Run: headless pygame with SDL's dummy video driver; simulated clock (each Clock.tick advances the game by its frame time, no real sleeping); random seed 0; keys injected as events and as key.get_pressed() state; no mouse input.
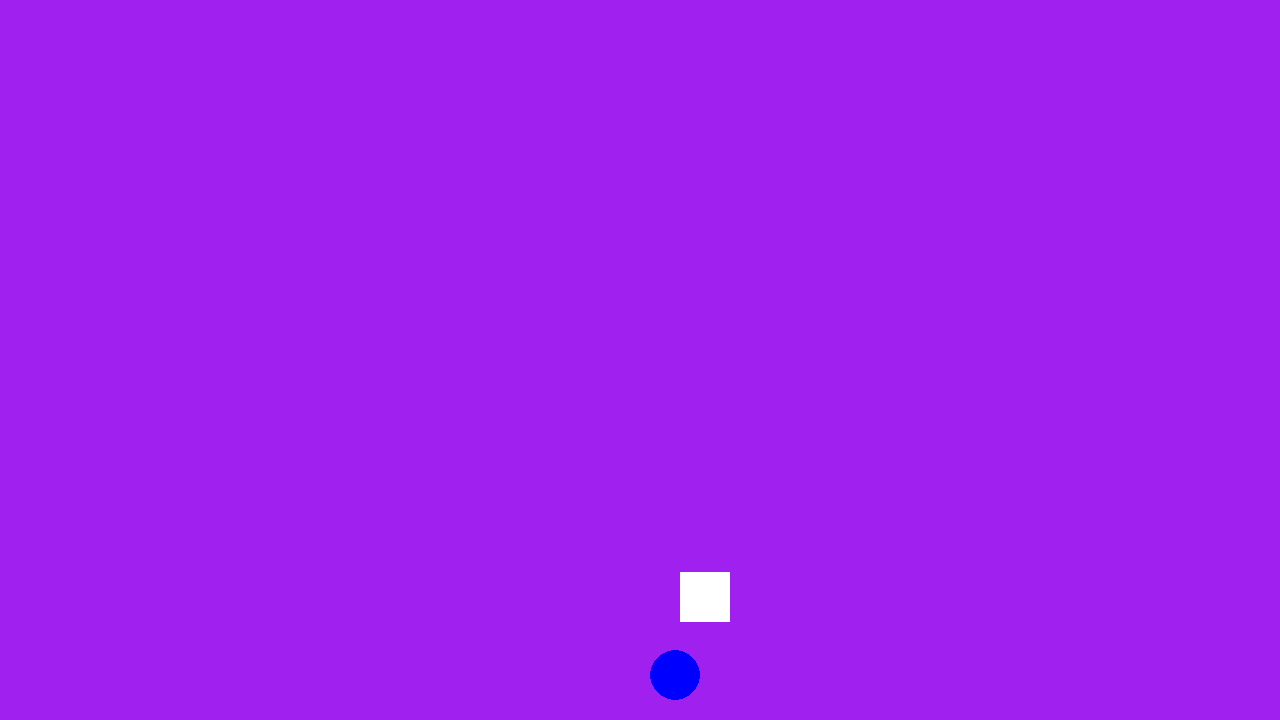
Frame 1 of 4 · flips 1–60 · no input
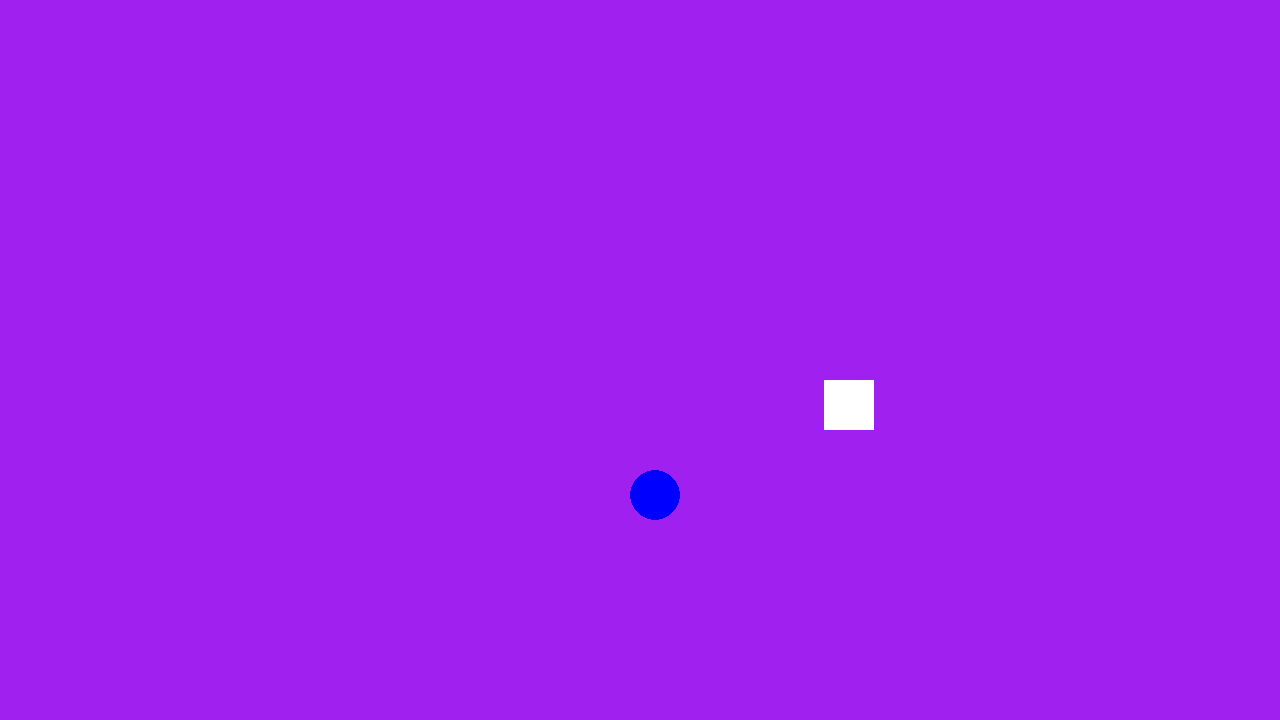
Frame 2 of 4 · flips 61–180 · tapped SPACE, RETURN · held RIGHT (→), D
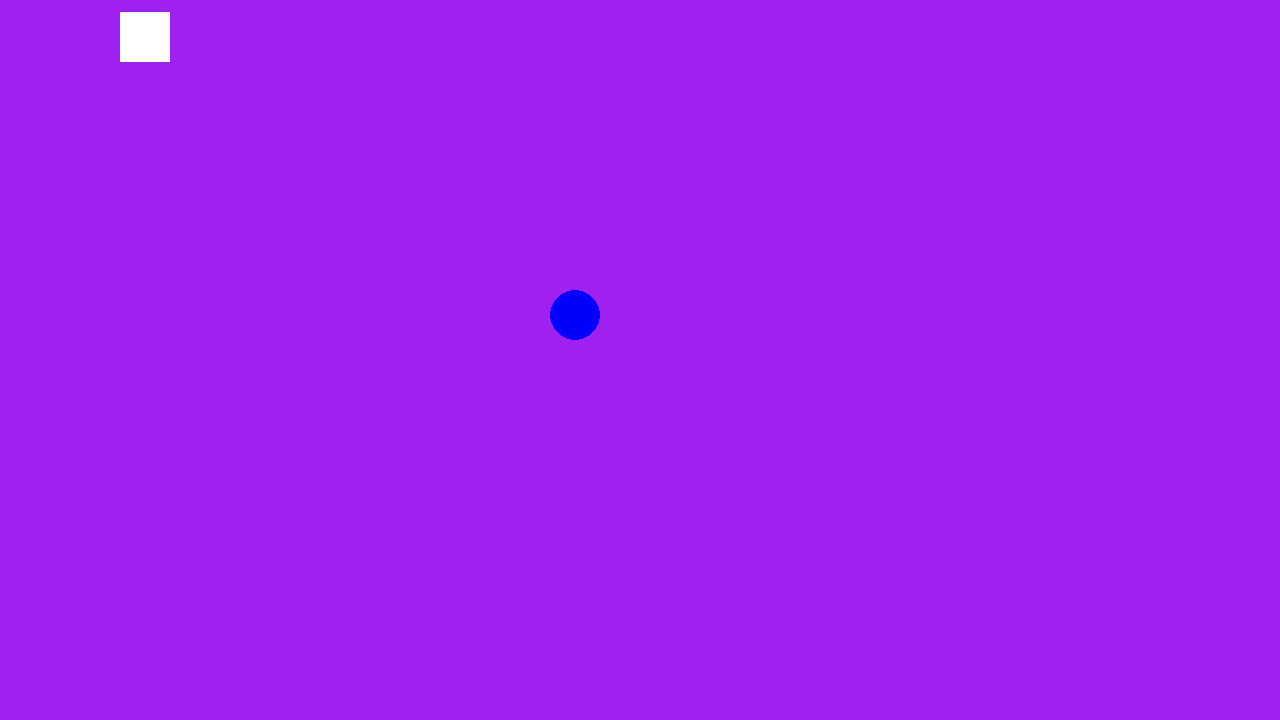
Frame 3 of 4 · flips 181–300 · held DOWN (↓), S
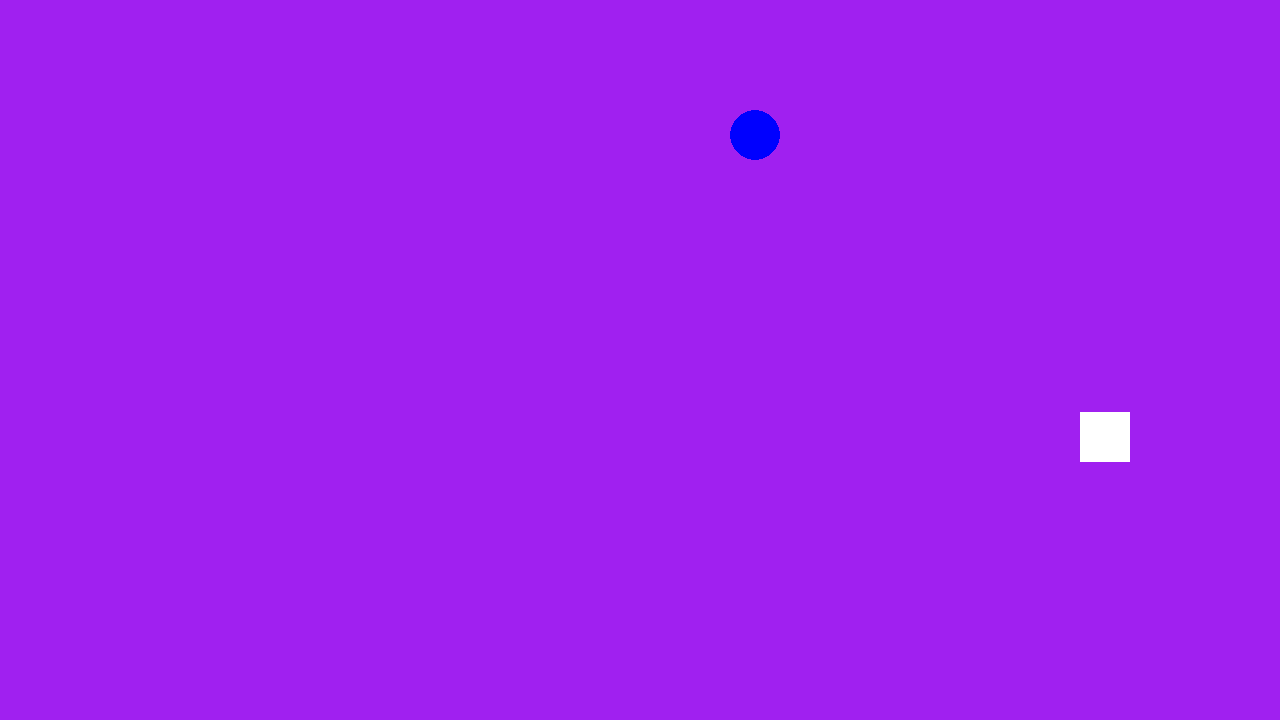
Frame 4 of 4 · flips 301–420 · held LEFT (←), A, UP (↑), W

The pygame program that drew these frames:

# Example file showing a basic pygame "game loop"
import pygame
import math

# pygame setup
pygame.init()
screen = pygame.display.set_mode((1280, 720))
clock = pygame.time.Clock()
running = True

circle_x = 50
circle_y = 50
circle_v_x = 10
circle_v_y = 10

square_x = 200
square_y = 300
square_v_x = 8
square_v_y = 8

square = pygame.Surface((50, 50))
square.fill("white")

circle = pygame.Surface((50, 50), pygame.SRCALPHA)  # per-pixel alpha
pygame.draw.circle(circle, "blue", (25, 25), 25)

while running:
    # poll for events
    # pygame.QUIT event means the user clicked X to close your window
    for event in pygame.event.get():
        if event.type == pygame.QUIT:
            running = False

    # fill the screen with a color to wipe away anything from last frame
    screen.fill("purple")

    # RENDER YOUR GAME HERE

    #make square bounce around screen
    if (square_x > screen.get_width() - 50):
        square_v_x = -square_v_x
    if (square_x < 0):
        square_v_x = -square_v_x
    if (square_y > screen.get_height() - 50):
        square_v_y = -square_v_y 
    if (square_y < 0):
        square_v_y = -square_v_y

    #make circle bounce around screen
    if (circle_x > screen.get_width() - 50):
        circle_v_x = -circle_v_x
    if (circle_x < 0):
        circle_v_x = -circle_v_x
    if (circle_y > screen.get_height() - 50):
        circle_v_y = -circle_v_y 
    if (circle_y < 0):
        circle_v_y = -circle_v_y
        
    square_x += square_v_x
    square_y += square_v_y

    circle_x += circle_v_x
    circle_y += circle_v_y

    screen.blit(square, (square_x, square_y))
    screen.blit(circle, (circle_x, circle_y))

    # flip() the display to put your work on screen
    pygame.display.flip()

    clock.tick(30)  # limits FPS to 60

pygame.quit()
